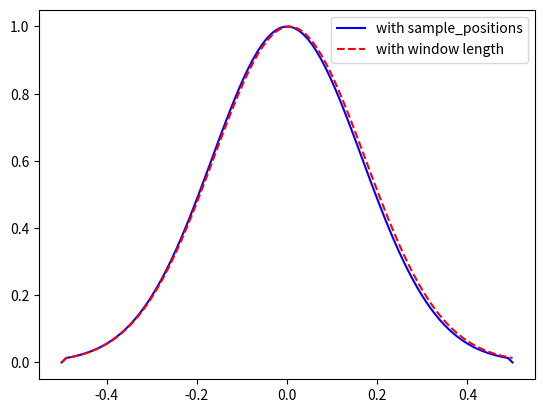

This chart was generated by the following Python code:
import numpy as np
import matplotlib.pyplot as plt

def winfuns(window_name, sample_positions=None, window_len=None):
    '''
    WINFUNS  Window function generator  
       Usage:  g = winfuns(name,x)
               g = winfuns(name,N,L)
               g = winfuns(name,N)
       
       Input parameters: 
             name      : String containing the window name
             x         : Vector of sampling positions
             N         : Window support (in samples)
             L         : Output length (in samples)
       Output parameters:
             g         : Output window
       
       This function serves to compute a variety of standard and some more 
       exotic window functions. Most of the functions used are detailed and 
       discussed in classical papers (see references below), but several are
       included for special purposes in the toolbox only.
       
       Given a character string name containing the name of the desired
       window function, the function offers 2 modes of operation. If the 
       second input parameter is a vector x of sampling values, then the
       specified function is evaluated at the given points. If a window length
       N and optionally a signal length L are supplied, a symmetric, 
       whole-point centered window with a support of N samples is produced 
       and, given L, zero-extended to length L.

       The following windows are available:

         'hann'         von Hann window. Forms a PU. The Hann window has a
                        mainlobe with of 8/N, a PSL of -31.5 dB and decay rate
                        of 18 dB/Octave.

         'cos'          Cosine window. This is the square root of the Hanning
                        window. The cosine window has a mainlobe width of 6/N,
                        a  PSL of -22.3 dB and decay rate of 12 dB/Octave.
                      
         'rec'          Rectangular window. The rectangular window has a
                        mainlobe width of 4/N, a  PSL of -13.3 dB and decay
                        rate of 6 dB/Octave. Forms a PU. Alias: 'square'

         'tri'          Triangular window. 

         'hamming'      Hamming window. Forms a PU that sums to 1.08 instead
                        of 1.0 as usual. The Hamming window has a
                        mainlobe width of 8/N, a  PSL of -42.7 dB and decay
                        rate of 6 dB/Octave.

         'blackman'     Blackman window. The Blackman window has a
                        mainlobe width of 12/N, a PSL of -58.1 dB and decay
                        rate of 18 dB/Octave.

         'blackharr'    Blackman-Harris window. The Blackman-Harris window has 
                        a mainlobe width of 16/N, a PSL of -92.04 dB and decay
                        rate of 6 dB/Octave.

         'modblackharr'  Modified Blackman-Harris window. This slightly 
                         modified version of the Blackman-Harris window has 
                         a mainlobe width of 16/N, a PSL of -90.24 dB and decay
                         rate of 18 dB/Octave.

         'nuttall'      Nuttall window. The Nuttall window has a mainlobe 
                        width of 16/N, a PSL of -93.32 dB and decay rate of 
                        18 dB/Octave.

         'nuttall10'    2-term Nuttall window with 1 continuous derivative. 
                        Alias: 'hann'.

         'nuttall01'    2-term Nuttall window with 0 continuous derivatives. 
                        Alias: 'hamming'.

         'nuttall20'    3-term Nuttall window with 3 continuous derivatives. 
                        The window has a mainlobe width of 12/N, a PSL of 
                        -46.74 dB and decay rate of 30 dB/Octave.

         'nuttall11'    3-term Nuttall window with 1 continuous derivative. 
                        The window has a mainlobe width of 12/N, a PSL of 
                        -64.19 dB and decay rate of 18 dB/Octave.

         'nuttall02'    3-term Nuttall window with 0 continuous derivatives. 
                        The window has a mainlobe width of 12/N, a PSL of 
                        -71.48 dB and decay rate of 6 dB/Octave.

         'nuttall30'    4-term Nuttall window with 5 continuous derivatives. 
                        The window has a mainlobe width of 16/N, a PSL of 
                        -60.95 dB and decay rate of 42 dB/Octave.

         'nuttall21'    4-term Nuttall window with 3 continuous derivatives. 
                        The window has a mainlobe width of 16/N, a PSL of 
                        -82.60 dB and decay rate of 30 dB/Octave.

         'nuttall12'    4-term Nuttall window with 1 continuous derivatives. 
                        Alias: 'nuttall'.

         'nuttall03'    4-term Nuttall window with 0 continuous derivatives. 
                        The window has a mainlobe width of 16/N, a PSL of 
                        -98.17 dB and decay rate of 6 dB/Octave.

         'gauss'        Truncated, stretched Gaussian: exp(-18*x^2) restricted
                        to the interval ]-.5,.5[.

         'wp2inp'       Warped Wavelet uncertainty equalizer (see WP 2 of the
                        EU funded project UnlocX). This function is included 
                        as a test function for the Wavelet transform 
                        implementation and serves no other purpose in this 
                        toolbox.

       See also:  nsgcqwin, nsgwvltwin, nsgerbwin

       References:
         Wikipedia. Window function - wikipedia article.
         http://en.wikipedia.org/wiki/Window_function.
         
         A. Nuttall. Some windows with very good sidelobe behavior. IEEE Trans.
         Acoust. Speech Signal Process., 29(1):84-91, 1981.
         
         F. Harris. On the use of windows for harmonic analysis with the
         discrete Fourier transform. Proceedings of the IEEE, 66(1):51 - 83,
         January 1978.
         

       Url: http://nsg.sourceforge.net/doc/windows/winfuns.php
    '''
    if sample_positions is not None:
        pass
    elif window_len != None:
        if window_len % 2:
            sample_positions = np.linspace(-.5+1/(2*window_len),.5-1/(2*window_len),window_len)
        else: 
            sample_positions = np.linspace(-.5,.5-1/window_len,window_len)
    else:
        print("Error: invalid arguements to window function generator.")
        return None

    # TODO: Missing check to make sure x is a column vector:
    # this may or may not be necessary depending on how exactly
    # numpy handles vectors as opposed to MATLAB

    if window_name in ['Hann','hann','nuttall10','Nuttall10']:
        g = .5 + .5*np.cos(2*np.pi*sample_positions);
        
    elif window_name in ['Cosine','cosine','cos','Cos','sqrthann','Sqrthann']:
        g = np.cos(np.pi*sample_positions);
        
    elif window_name in ['hamming','nuttall01','Hamming','Nuttall01']:
        g = .54 + .46*np.cos(2*np.pi*sample_positions);
        
    elif window_name in ['square','rec','Square','Rec']:
        g = double(abs(sample_positions) < .5);
        
    elif window_name in ['tri','triangular','bartlett','Tri','Triangular','Bartlett']:
        g = 1-2*abs(sample_positions);
        
    elif window_name in ['blackman','Blackman']:
        g = .42 + .5*np.cos(2*np.pi*sample_positions) + .08*np.cos(4*np.pi*sample_positions);
        
    elif window_name in ['blackharr','Blackharr']:
        g = .35875 + .48829*np.cos(2*np.pi*sample_positions) + .14128*np.cos(4*np.pi*sample_positions) + \
            .01168*np.cos(6*np.pi*sample_positions);
        
    elif window_name in ['modblackharr','Modblackharr']:
        g = .35872 + .48832*np.cos(2*np.pi*sample_positions) + .14128*np.cos(4*np.pi*sample_positions) + \
            .01168*np.cos(6*np.pi*sample_positions);
        
    elif window_name in ['nuttall','nuttall12','Nuttall','Nuttall12']:
        g = .355768 + .487396*np.cos(2*np.pi*sample_positions) + .144232*np.cos(4*np.pi*sample_positions) + \
            .012604*np.cos(6*np.pi*sample_positions)
        
    elif window_name in ['nuttall20','Nuttall20']:
        g = 3/8 + 4/8*np.cos(2*np.pi*sample_positions) + 1/8*np.cos(4*np.pi*sample_positions);
        
    elif window_name in ['nuttall11','Nuttall11']:
        g = .40897 + .5*np.cos(2*np.pi*sample_positions) + .09103*np.cos(4*np.pi*sample_positions);
        
    elif window_name in ['nuttall02','Nuttall02']:
        g = .4243801 + .4973406*np.cos(2*np.pi*sample_positions) + .0782793*np.cos(4*np.pi*sample_positions);
        
    elif window_name in ['nuttall30','Nuttall30']:
        g = 10/32 + 15/32*np.cos(2*np.pi*sample_positions) + 6/32*np.cos(4*np.pi*sample_positions) + \
            1/32*np.cos(6*np.pi*sample_positions)
        
    elif window_name in ['nuttall21','Nuttall21']:
        g = .338946 + .481973*np.cos(2*np.pi*sample_positions) + .161054*np.cos(4*np.pi*sample_positions) + \
            .018027*np.cos(6*np.pi*sample_positions)
        
    elif window_name in ['nuttall03','Nuttall03']:
        g = .3635819 + .4891775*np.cos(2*np.pi*sample_positions) + .1365995*np.cos(4*np.pi*sample_positions) + \
            .0106411*np.cos(6*np.pi*sample_positions)
        
    elif window_name in ['gauss','truncgauss','Gauss','Truncgauss']:
        g = np.exp(-18*sample_positions**2)
        
    elif window_name in ['wp2inp','Wp2inp']:
        g = np.exp(np.exp(-2*sample_positions)*25.*(1+2*sample_positions))
        g = g/np.max(g)
    else:
        print("Error: unknown window function name ", window_name, " provided.")
        return None

    mask = [int(abs(i) < .5) for i in sample_positions]
    g *= mask
    return g


x = winfuns('gauss',sample_positions=np.linspace(-.5,.5,100))
y = winfuns('gauss',window_len=100)

plt.plot(np.linspace(-.5,.5,100),x,'b-',label='with sample_positions')
plt.plot(np.linspace(-.5,.5,100),y,'r--',label='with window length')
plt.legend()
plt.show()